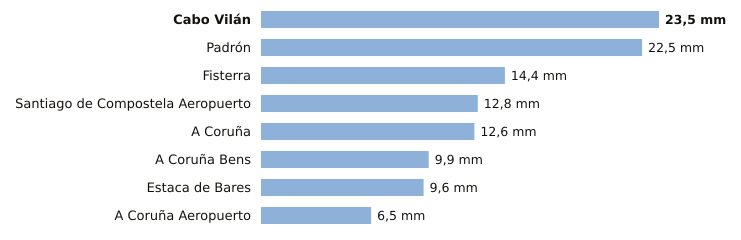

Data behind this chart, as committed beside it:
estacion, provincia, indicativo, mm_6_dias_anteriores, mm_hoy, mm_7_dias, horas_de_hoy
Cabo Vilán, A Coruña, 1393, 23.5, 0.0, 23.5, 1
Padrón, A Coruña, 1473A, 22.5, 0.0, 22.5, 1
Fisterra, A Coruña, 1400, 14.4, 0.0, 14.4, 1
Santiago de Compostela Aeropuerto, A Coruña, 1428, 12.8, 0.0, 12.8, 1
A Coruña, A Coruña, 1387, 12.6, 0.0, 12.6, 1
A Coruña Bens, A Coruña, 1387D, 9.9, 0.0, 9.9, 1
Estaca de Bares, A Coruña, 1351, 9.6, 0.0, 9.6, 1
A Coruña Aeropuerto, A Coruña, 1387E, 6.5, 0.0, 6.5, 1
